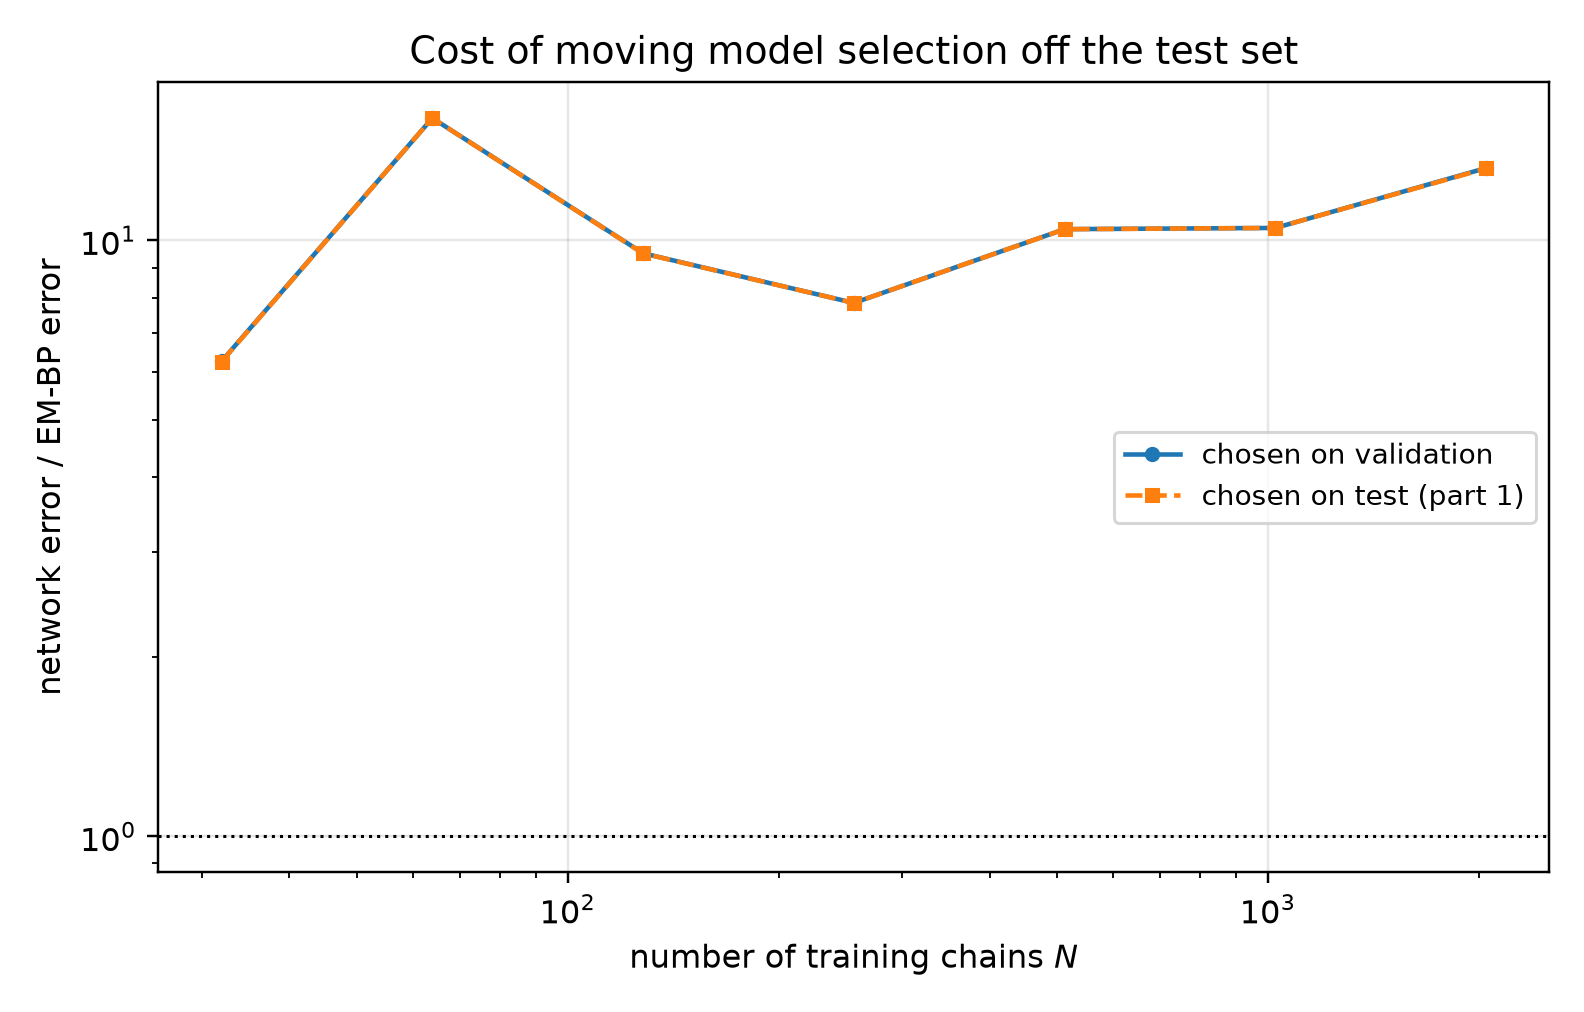

Values plotted in this chart, from the file beside it:
n_chains, t, em_bp_score_rel_l2, em_bp_mean_rel_l2, em_iters_selected, em_iters_oracle, em_iters_agrees, em_bp_score_rel_l2_at_cap, net_score_rel_l2_selected, net_mean_rel_l2_selected, net_score_rel_l2_oracle, net_mean_rel_l2_oracle, mode_selected, mode_oracle, net_steps_selected, net_steps_oracle, net_steps_agrees, net_score_rel_l2_at_cap, selection_agrees, ratio_selected, ratio_oracle
32, 0.05, 0.15, 0.03023, 160, 160, 1, 0.1651, 0.9246, 0.1863, 0.9246, 0.1863, eps, eps, 500, 500, 1, 1.848, 1, 6.162, 6.162
32, 0.0725, 0.1402, 0.03789, 160, 160, 1, 0.1522, 0.803, 0.217, 0.803, 0.217, eps, eps, 500, 500, 1, 1.591, 1, 5.728, 5.728
32, 0.1053, 0.1167, 0.04262, 160, 160, 1, 0.1219, 0.6893, 0.2517, 0.6893, 0.2517, eps, eps, 500, 500, 1, 1.305, 1, 5.906, 5.906
32, 0.1527, 0.1044, 0.05113, 160, 160, 1, 0.1086, 0.5983, 0.2929, 0.5983, 0.2929, eps, eps, 500, 500, 1, 1.013, 1, 5.729, 5.729
32, 0.2216, 0.08675, 0.05745, 10, 10, 1, 0.09238, 0.5152, 0.3412, 0.5152, 0.3412, eps, eps, 500, 500, 1, 0.7588, 1, 5.938, 5.938
32, 0.3215, 0.06148, 0.05607, 10, 10, 1, 0.07088, 0.4527, 0.4128, 0.4527, 0.4128, eps, eps, 500, 500, 1, 0.5478, 1, 7.363, 7.363
32, 0.4665, 0.04464, 0.06, 10, 10, 1, 0.05379, 0.3761, 0.5055, 0.3757, 0.505, x0, x0, 2000, 500, 0, 0.4256, 0, 8.425, 8.416
32, 0.6769, 0.02976, 0.06396, 10, 10, 1, 0.03779, 0.2437, 0.5238, 0.2437, 0.5238, x0, x0, 2000, 2000, 1, 0.2696, 1, 8.19, 8.19
32, 0.9821, 0.02249, 0.08231, 20, 20, 1, 0.02627, 0.1505, 0.5506, 0.1505, 0.5506, x0, x0, 2000, 2000, 1, 0.1668, 1, 6.689, 6.689
32, 1.425, 0.01338, 0.1095, 20, 20, 1, 0.01521, 0.07534, 0.6167, 0.07534, 0.6167, x0, x0, 2000, 2000, 1, 0.08853, 1, 5.632, 5.632
32, 2.068, 0.006887, 0.2049, 20, 20, 1, 0.007636, 0.03405, 1.013, 0.03351, 0.997, x0, x0, 6000, 2000, 0, 0.03996, 0, 4.945, 4.865
32, 3.0, 0.002588, 0.4439, 10, 10, 1, 0.003034, 0.0116, 1.99, 0.0116, 1.99, x0, x0, 6000, 6000, 1, 0.01561, 1, 4.483, 4.483
64, 0.05, 0.1026, 0.02067, 40, 40, 1, 0.2387, 0.7251, 0.1461, 0.7251, 0.1461, eps, eps, 500, 500, 1, 1.634, 1, 7.069, 7.069
64, 0.0725, 0.0784, 0.02119, 40, 40, 1, 0.1718, 0.6229, 0.1684, 0.6229, 0.1684, eps, eps, 500, 500, 1, 1.399, 1, 7.946, 7.946
64, 0.1053, 0.05768, 0.02106, 40, 40, 1, 0.1215, 0.5295, 0.1933, 0.5295, 0.1933, eps, eps, 500, 500, 1, 1.138, 1, 9.181, 9.181
64, 0.1527, 0.04324, 0.02117, 40, 40, 1, 0.08309, 0.4663, 0.2283, 0.4663, 0.2283, eps, eps, 500, 500, 1, 0.8971, 1, 10.78, 10.78
64, 0.2216, 0.02995, 0.01983, 40, 40, 1, 0.05361, 0.4069, 0.2695, 0.4069, 0.2695, eps, eps, 500, 500, 1, 0.6612, 1, 13.59, 13.59
64, 0.3215, 0.02159, 0.01969, 40, 40, 1, 0.0322, 0.3599, 0.3282, 0.3599, 0.3282, eps, eps, 500, 500, 1, 0.4832, 1, 16.67, 16.67
64, 0.4665, 0.01268, 0.01705, 60, 60, 1, 0.01623, 0.2885, 0.3879, 0.2884, 0.3877, x0, x0, 500, 1000, 0, 0.3611, 0, 22.75, 22.74
64, 0.6769, 0.007106, 0.01527, 60, 60, 1, 0.007706, 0.1891, 0.4063, 0.1891, 0.4063, x0, x0, 1000, 1000, 1, 0.2352, 1, 26.61, 26.61
64, 0.9821, 0.004113, 0.01505, 300, 400, 0, 0.004111, 0.1194, 0.437, 0.1194, 0.437, x0, x0, 2000, 2000, 1, 0.1455, 1, 29.03, 29.03
64, 1.425, 0.0027, 0.0221, 300, 300, 1, 0.002724, 0.06267, 0.513, 0.06267, 0.513, x0, x0, 6000, 6000, 1, 0.07457, 1, 23.21, 23.21
64, 2.068, 0.00161, 0.04791, 400, 400, 1, 0.00161, 0.02375, 0.7068, 0.02375, 0.7068, x0, x0, 6000, 6000, 1, 0.03088, 1, 14.75, 14.75
64, 3.0, 0.0006778, 0.1163, 400, 400, 1, 0.0006778, 0.007325, 1.257, 0.007325, 1.257, x0, x0, 6000, 6000, 1, 0.01085, 1, 10.81, 10.81
128, 0.05, 0.1175, 0.02367, 400, 400, 1, 0.1175, 0.6368, 0.1283, 0.634, 0.1278, eps, eps, 500, 1000, 0, 1.324, 0, 5.421, 5.398
128, 0.0725, 0.09694, 0.0262, 400, 400, 1, 0.09694, 0.5498, 0.1486, 0.5453, 0.1474, eps, eps, 500, 1000, 0, 1.146, 0, 5.672, 5.625
128, 0.1053, 0.08071, 0.02947, 40, 40, 1, 0.08191, 0.4609, 0.1683, 0.4609, 0.1683, eps, eps, 500, 500, 1, 0.9475, 1, 5.71, 5.71
128, 0.1527, 0.0622, 0.03045, 40, 40, 1, 0.06603, 0.3955, 0.1936, 0.3955, 0.1936, eps, eps, 500, 500, 1, 0.7529, 1, 6.358, 6.358
128, 0.2216, 0.05589, 0.03702, 20, 40, 0, 0.05279, 0.3492, 0.2313, 0.3492, 0.2313, eps, eps, 500, 500, 1, 0.5852, 1, 6.248, 6.248
128, 0.3215, 0.0383, 0.03493, 20, 40, 0, 0.04177, 0.3059, 0.2789, 0.3059, 0.2789, eps, eps, 500, 500, 1, 0.4254, 1, 7.986, 7.986
128, 0.4665, 0.02633, 0.03539, 20, 20, 1, 0.03072, 0.2327, 0.3128, 0.2327, 0.3128, x0, x0, 1000, 1000, 1, 0.2993, 1, 8.838, 8.838
128, 0.6769, 0.01482, 0.03185, 20, 20, 1, 0.02208, 0.1506, 0.3236, 0.1506, 0.3236, x0, x0, 2000, 2000, 1, 0.1881, 1, 10.16, 10.16
128, 0.9821, 0.008687, 0.03179, 20, 20, 1, 0.01493, 0.09465, 0.3464, 0.09465, 0.3464, x0, x0, 2000, 2000, 1, 0.1106, 1, 10.89, 10.89
128, 1.425, 0.003702, 0.0303, 20, 20, 1, 0.008569, 0.04796, 0.3926, 0.04796, 0.3926, x0, x0, 3500, 3500, 1, 0.05232, 1, 12.96, 12.96
128, 2.068, 0.001223, 0.03638, 20, 20, 1, 0.003004, 0.01875, 0.558, 0.01875, 0.558, x0, x0, 14000, 14000, 1, 0.02233, 1, 15.34, 15.34
128, 3.0, 0.0003017, 0.05175, 20, 20, 1, 0.0006032, 0.005591, 0.9592, 0.005591, 0.9592, x0, x0, 14000, 14000, 1, 0.007629, 1, 18.53, 18.53
256, 0.05, 0.07605, 0.01532, 400, 400, 1, 0.07605, 0.5324, 0.1073, 0.5324, 0.1073, eps, eps, 1000, 1000, 1, 0.9032, 1, 7.001, 7.001
256, 0.0725, 0.05725, 0.01547, 400, 300, 0, 0.05725, 0.4542, 0.1228, 0.4542, 0.1228, eps, eps, 1000, 1000, 1, 0.7823, 1, 7.934, 7.934
256, 0.1053, 0.04209, 0.01537, 220, 160, 0, 0.0426, 0.388, 0.1417, 0.388, 0.1417, eps, eps, 1000, 1000, 1, 0.6471, 1, 9.219, 9.219
256, 0.1527, 0.03352, 0.01641, 220, 120, 0, 0.03408, 0.338, 0.1655, 0.338, 0.1655, eps, eps, 1000, 1000, 1, 0.5397, 1, 10.08, 10.08
256, 0.2216, 0.02733, 0.0181, 120, 120, 1, 0.02792, 0.3029, 0.2006, 0.3029, 0.2006, eps, eps, 1000, 1000, 1, 0.4385, 1, 11.08, 11.08
256, 0.3215, 0.02274, 0.02073, 120, 80, 0, 0.02343, 0.2724, 0.2484, 0.2724, 0.2484, eps, eps, 1000, 1000, 1, 0.3587, 1, 11.98, 11.98
256, 0.4665, 0.01916, 0.02576, 80, 120, 0, 0.01941, 0.2051, 0.2757, 0.2051, 0.2757, x0, x0, 1000, 1000, 1, 0.2475, 1, 10.7, 10.7
256, 0.6769, 0.01729, 0.03715, 120, 120, 1, 0.01747, 0.14, 0.3009, 0.14, 0.3009, x0, x0, 2000, 2000, 1, 0.1533, 1, 8.1, 8.1
256, 0.9821, 0.01585, 0.058, 120, 120, 1, 0.01598, 0.08687, 0.3179, 0.08687, 0.3179, x0, x0, 10000, 10000, 1, 0.08828, 1, 5.481, 5.481
256, 1.425, 0.01135, 0.09288, 120, 120, 1, 0.01143, 0.04056, 0.332, 0.04056, 0.332, x0, x0, 10000, 10000, 1, 0.04241, 1, 3.574, 3.574
256, 2.068, 0.004123, 0.1227, 120, 120, 1, 0.004152, 0.01538, 0.4577, 0.01538, 0.4577, x0, x0, 10000, 10000, 1, 0.01711, 1, 3.731, 3.731
256, 3.0, 0.0008891, 0.1525, 120, 120, 1, 0.0008943, 0.004719, 0.8096, 0.004719, 0.8096, x0, x0, 10000, 10000, 1, 0.005257, 1, 5.308, 5.308
512, 0.05, 0.04862, 0.009797, 400, 400, 1, 0.04862, 0.4366, 0.08797, 0.4366, 0.08797, eps, eps, 2000, 2000, 1, 0.5684, 1, 8.98, 8.98
512, 0.0725, 0.0359, 0.009703, 400, 400, 1, 0.0359, 0.3717, 0.1005, 0.3717, 0.1005, eps, eps, 2000, 2000, 1, 0.4803, 1, 10.36, 10.36
512, 0.1053, 0.02476, 0.009039, 160, 120, 0, 0.02588, 0.3134, 0.1144, 0.3127, 0.1142, eps, eps, 2000, 3500, 0, 0.4008, 0, 12.66, 12.63
512, 0.1527, 0.01926, 0.009429, 120, 120, 1, 0.02038, 0.2679, 0.1312, 0.2679, 0.1312, eps, eps, 2000, 2000, 1, 0.3384, 1, 13.91, 13.91
512, 0.2216, 0.01808, 0.01197, 120, 120, 1, 0.01875, 0.2378, 0.1575, 0.2378, 0.1575, eps, eps, 2000, 2000, 1, 0.2901, 1, 13.15, 13.15
512, 0.3215, 0.01166, 0.01063, 160, 120, 0, 0.01221, 0.218, 0.1988, 0.218, 0.1988, eps, eps, 3500, 3500, 1, 0.2513, 1, 18.7, 18.7
512, 0.4665, 0.009195, 0.01236, 120, 120, 1, 0.009354, 0.1643, 0.2209, 0.1643, 0.2209, x0, x0, 3500, 3500, 1, 0.2011, 1, 17.87, 17.87
512, 0.6769, 0.008197, 0.01761, 400, 400, 1, 0.008197, 0.1082, 0.2325, 0.1082, 0.2325, x0, x0, 3500, 3500, 1, 0.1319, 1, 13.2, 13.2
512, 0.9821, 0.008651, 0.03166, 400, 400, 1, 0.008651, 0.06753, 0.2471, 0.06753, 0.2471, x0, x0, 3500, 3500, 1, 0.0772, 1, 7.805, 7.805
512, 1.425, 0.00803, 0.06573, 400, 400, 1, 0.00803, 0.03411, 0.2792, 0.03411, 0.2792, x0, x0, 3500, 3500, 1, 0.0415, 1, 4.248, 4.248
512, 2.068, 0.005442, 0.1619, 400, 400, 1, 0.005442, 0.01305, 0.3882, 0.01305, 0.3882, x0, x0, 3500, 3500, 1, 0.01796, 1, 2.398, 2.398
512, 3.0, 0.00235, 0.4031, 60, 20, 0, 0.002353, 0.004687, 0.804, 0.004687, 0.804, x0, x0, 3500, 3500, 1, 0.005506, 1, 1.994, 1.994
... 24 more rows
